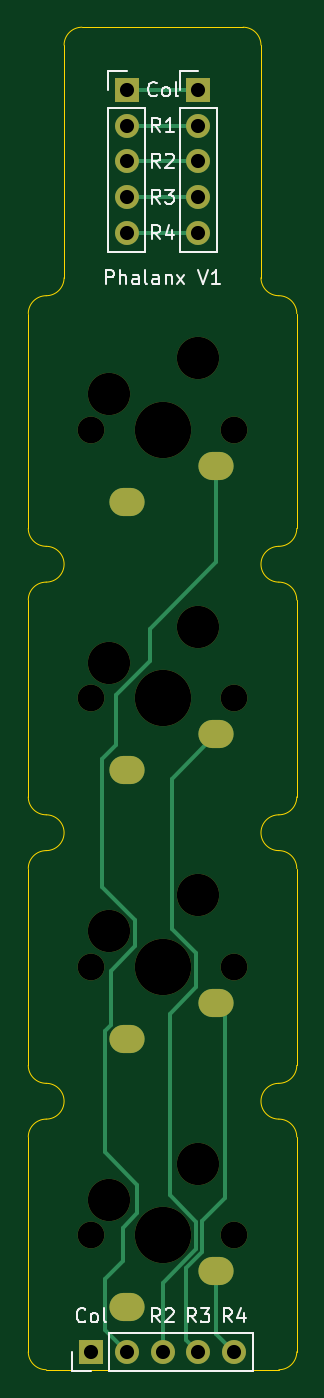
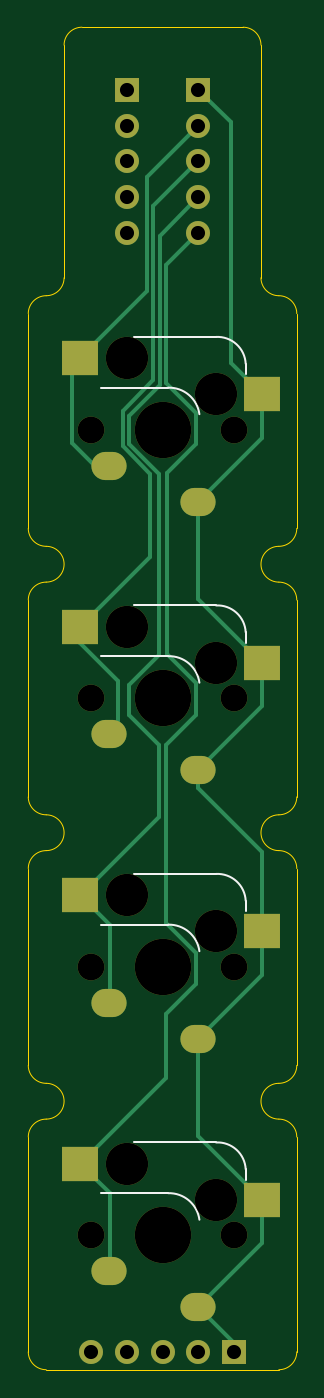
Circuit board: 9 layer files. Board 19.0 x 95.2 mm.
- bottom_copper: Phalanx-B_Cu.gbr (6227 bytes)
- bottom_mask: Phalanx-B_Mask.gbr (2222 bytes)
- bottom_silk: Phalanx-B_Silkscreen.gbr (1785 bytes)
- outline: Phalanx-Edge_Cuts.gbr (3061 bytes)
- top_copper: Phalanx-F_Cu.gbr (4437 bytes)
- top_mask: Phalanx-F_Mask.gbr (1954 bytes)
- top_silk: Phalanx-F_Silkscreen.gbr (9250 bytes)
- drill: Phalanx-NPTH.drl (693 bytes)
- drill: Phalanx-PTH.drl (932 bytes)

=== bottom_copper: Phalanx-B_Cu.gbr (6227 bytes, source omitted) ===
=== bottom_mask: Phalanx-B_Mask.gbr ===
%TF.GenerationSoftware,KiCad,Pcbnew,(6.0.1-0)*%
%TF.CreationDate,2022-01-31T23:33:37+08:00*%
%TF.ProjectId,Phalanx,5068616c-616e-4782-9e6b-696361645f70,rev?*%
%TF.SameCoordinates,Original*%
%TF.FileFunction,Soldermask,Bot*%
%TF.FilePolarity,Negative*%
%FSLAX46Y46*%
G04 Gerber Fmt 4.6, Leading zero omitted, Abs format (unit mm)*
G04 Created by KiCad (PCBNEW (6.0.1-0)) date 2022-01-31 23:33:37*
%MOMM*%
%LPD*%
G01*
G04 APERTURE LIST*
%ADD10R,1.700000X1.700000*%
%ADD11O,1.700000X1.700000*%
%ADD12C,1.900000*%
%ADD13C,3.000000*%
%ADD14C,4.000000*%
%ADD15R,2.550000X2.500000*%
%ADD16O,2.500000X2.000000*%
G04 APERTURE END LIST*
D10*
%TO.C,J3*%
X96520000Y-144145000D03*
D11*
X99060000Y-144145000D03*
X101600000Y-144145000D03*
X104140000Y-144145000D03*
X106680000Y-144145000D03*
%TD*%
D12*
%TO.C,SW4*%
X106680000Y-135890000D03*
D13*
X104140000Y-130810000D03*
D12*
X96520000Y-135890000D03*
D14*
X101600000Y-135890000D03*
D13*
X97790000Y-133350000D03*
D15*
X94515000Y-133350000D03*
D16*
X99060000Y-140970000D03*
X105410000Y-138430000D03*
D15*
X107442000Y-130810000D03*
%TD*%
D12*
%TO.C,SW3*%
X106680000Y-116840000D03*
D13*
X104140000Y-111760000D03*
D12*
X96520000Y-116840000D03*
D14*
X101600000Y-116840000D03*
D13*
X97790000Y-114300000D03*
D15*
X94515000Y-114300000D03*
D16*
X99060000Y-121920000D03*
X105410000Y-119380000D03*
D15*
X107442000Y-111760000D03*
%TD*%
D12*
%TO.C,SW2*%
X106680000Y-97790000D03*
D13*
X104140000Y-92710000D03*
D12*
X96520000Y-97790000D03*
D14*
X101600000Y-97790000D03*
D13*
X97790000Y-95250000D03*
D15*
X94515000Y-95250000D03*
D16*
X99060000Y-102870000D03*
X105410000Y-100330000D03*
D15*
X107442000Y-92710000D03*
%TD*%
D12*
%TO.C,SW1*%
X106680000Y-78740000D03*
D13*
X104140000Y-73660000D03*
D12*
X96520000Y-78740000D03*
D14*
X101600000Y-78740000D03*
D13*
X97790000Y-76200000D03*
D15*
X94515000Y-76200000D03*
D16*
X99060000Y-83820000D03*
X105410000Y-81280000D03*
D15*
X107442000Y-73660000D03*
%TD*%
D10*
%TO.C,J1*%
X104140000Y-54610000D03*
D11*
X104140000Y-57150000D03*
X104140000Y-59690000D03*
X104140000Y-62230000D03*
X104140000Y-64770000D03*
%TD*%
D10*
%TO.C,J2*%
X99060000Y-54610000D03*
D11*
X99060000Y-57150000D03*
X99060000Y-59690000D03*
X99060000Y-62230000D03*
X99060000Y-64770000D03*
%TD*%
M02*

=== bottom_silk: Phalanx-B_Silkscreen.gbr ===
%TF.GenerationSoftware,KiCad,Pcbnew,(6.0.1-0)*%
%TF.CreationDate,2022-01-31T23:33:37+08:00*%
%TF.ProjectId,Phalanx,5068616c-616e-4782-9e6b-696361645f70,rev?*%
%TF.SameCoordinates,Original*%
%TF.FileFunction,Legend,Bot*%
%TF.FilePolarity,Positive*%
%FSLAX46Y46*%
G04 Gerber Fmt 4.6, Leading zero omitted, Abs format (unit mm)*
G04 Created by KiCad (PCBNEW (6.0.1-0)) date 2022-01-31 23:33:37*
%MOMM*%
%LPD*%
G01*
G04 APERTURE LIST*
%ADD10C,0.150000*%
G04 APERTURE END LIST*
D10*
%TO.C,SW4*%
X103632000Y-129290000D02*
X97799999Y-129290000D01*
X101200000Y-132890000D02*
X106000000Y-132890000D01*
X95700000Y-131190000D02*
X95700000Y-131940000D01*
X97799999Y-129289999D02*
G75*
G03*
X95700000Y-131190001I-100000J-1999999D01*
G01*
X101200000Y-132890000D02*
G75*
G03*
X98983682Y-134768529I-65001J-2169999D01*
G01*
%TO.C,SW3*%
X103632000Y-110240000D02*
X97799999Y-110240000D01*
X101200000Y-113840000D02*
X106000000Y-113840000D01*
X95700000Y-112140000D02*
X95700000Y-112890000D01*
X97799999Y-110239999D02*
G75*
G03*
X95700000Y-112140001I-100000J-1999999D01*
G01*
X101200000Y-113840000D02*
G75*
G03*
X98983682Y-115718529I-65001J-2169999D01*
G01*
%TO.C,SW2*%
X103632000Y-91190000D02*
X97799999Y-91190000D01*
X101200000Y-94790000D02*
X106000000Y-94790000D01*
X95700000Y-93090000D02*
X95700000Y-93840000D01*
X97799999Y-91189999D02*
G75*
G03*
X95700000Y-93090001I-100000J-1999999D01*
G01*
X101200000Y-94790000D02*
G75*
G03*
X98983682Y-96668529I-65001J-2169999D01*
G01*
%TO.C,SW1*%
X103632000Y-72140000D02*
X97799999Y-72140000D01*
X101200000Y-75740000D02*
X106000000Y-75740000D01*
X95700000Y-74040000D02*
X95700000Y-74790000D01*
X97799999Y-72139999D02*
G75*
G03*
X95700000Y-74040001I-100000J-1999999D01*
G01*
X101200000Y-75740000D02*
G75*
G03*
X98983682Y-77618529I-65001J-2169999D01*
G01*
%TD*%
M02*

=== outline: Phalanx-Edge_Cuts.gbr ===
%TF.GenerationSoftware,KiCad,Pcbnew,(6.0.1-0)*%
%TF.CreationDate,2022-01-31T23:33:37+08:00*%
%TF.ProjectId,Phalanx,5068616c-616e-4782-9e6b-696361645f70,rev?*%
%TF.SameCoordinates,Original*%
%TF.FileFunction,Profile,NP*%
%FSLAX46Y46*%
G04 Gerber Fmt 4.6, Leading zero omitted, Abs format (unit mm)*
G04 Created by KiCad (PCBNEW (6.0.1-0)) date 2022-01-31 23:33:37*
%MOMM*%
%LPD*%
G01*
G04 APERTURE LIST*
%TA.AperFunction,Profile*%
%ADD10C,0.100000*%
%TD*%
G04 APERTURE END LIST*
D10*
X111125000Y-104775000D02*
X111125000Y-90805000D01*
X111125000Y-85725000D02*
X111125000Y-70485000D01*
X92075000Y-90805000D02*
X92075000Y-104775000D01*
X111125000Y-109855000D02*
G75*
G03*
X109855000Y-108585000I-1269999J1D01*
G01*
X109855000Y-106045000D02*
G75*
G03*
X111125000Y-104775000I1J1269999D01*
G01*
X109855000Y-106045000D02*
G75*
G03*
X109855000Y-108585000I0J-1270000D01*
G01*
X111125000Y-90805000D02*
G75*
G03*
X109855000Y-89535000I-1269999J1D01*
G01*
X109855000Y-86995000D02*
G75*
G03*
X111125000Y-85725000I1J1269999D01*
G01*
X109855000Y-86995000D02*
G75*
G03*
X109855000Y-89535000I0J-1270000D01*
G01*
X92075000Y-85725000D02*
G75*
G03*
X93345000Y-86995000I1269999J-1D01*
G01*
X93345000Y-89535000D02*
G75*
G03*
X92075000Y-90805000I-1J-1269999D01*
G01*
X93345000Y-89535000D02*
G75*
G03*
X93345000Y-86995000I0J1270000D01*
G01*
X92075000Y-109855000D02*
X92075000Y-123825000D01*
X93345000Y-108585000D02*
G75*
G03*
X92075000Y-109855000I-1J-1269999D01*
G01*
X92075000Y-104775000D02*
G75*
G03*
X93345000Y-106045000I1269999J-1D01*
G01*
X93345000Y-108585000D02*
G75*
G03*
X93345000Y-106045000I0J1270000D01*
G01*
X92075000Y-128905000D02*
X92075000Y-144145000D01*
X93345000Y-127635000D02*
G75*
G03*
X92075000Y-128905000I0J-1270000D01*
G01*
X92075000Y-123825000D02*
G75*
G03*
X93345000Y-125095000I1270000J0D01*
G01*
X93345000Y-127635000D02*
G75*
G03*
X93345000Y-125095000I0J1270000D01*
G01*
X111125000Y-123825000D02*
X111125000Y-109855000D01*
X111125000Y-128905000D02*
G75*
G03*
X109855000Y-127635000I-1270000J0D01*
G01*
X109855000Y-125095000D02*
G75*
G03*
X111125000Y-123825000I0J1270000D01*
G01*
X109855000Y-125095000D02*
G75*
G03*
X109855000Y-127635000I0J-1270000D01*
G01*
X92075000Y-144145000D02*
G75*
G03*
X93345000Y-145415000I1269999J-1D01*
G01*
X111125000Y-70485000D02*
G75*
G03*
X109855000Y-69215000I-1269999J1D01*
G01*
X108585000Y-67945000D02*
G75*
G03*
X109855000Y-69215000I1269999J-1D01*
G01*
X107315000Y-50165000D02*
X95885000Y-50165000D01*
X111125000Y-144145000D02*
X111125000Y-128905000D01*
X108585000Y-51435000D02*
G75*
G03*
X107315000Y-50165000I-1269999J1D01*
G01*
X95885000Y-50165000D02*
G75*
G03*
X94615000Y-51435000I-1J-1269999D01*
G01*
X92075000Y-70485000D02*
X92075000Y-85725000D01*
X93345000Y-69215000D02*
G75*
G03*
X92075000Y-70485000I-1J-1269999D01*
G01*
X109855000Y-145415000D02*
G75*
G03*
X111125000Y-144145000I1J1269999D01*
G01*
X93345000Y-69215000D02*
G75*
G03*
X94615000Y-67945000I1J1269999D01*
G01*
X93345000Y-145415000D02*
X109855000Y-145415000D01*
X94615000Y-51435000D02*
X94615000Y-67945000D01*
X108585000Y-67945000D02*
X108585000Y-51435000D01*
M02*

=== top_copper: Phalanx-F_Cu.gbr ===
%TF.GenerationSoftware,KiCad,Pcbnew,(6.0.1-0)*%
%TF.CreationDate,2022-01-31T23:33:36+08:00*%
%TF.ProjectId,Phalanx,5068616c-616e-4782-9e6b-696361645f70,rev?*%
%TF.SameCoordinates,Original*%
%TF.FileFunction,Copper,L1,Top*%
%TF.FilePolarity,Positive*%
%FSLAX46Y46*%
G04 Gerber Fmt 4.6, Leading zero omitted, Abs format (unit mm)*
G04 Created by KiCad (PCBNEW (6.0.1-0)) date 2022-01-31 23:33:36*
%MOMM*%
%LPD*%
G01*
G04 APERTURE LIST*
%TA.AperFunction,ComponentPad*%
%ADD10R,1.700000X1.700000*%
%TD*%
%TA.AperFunction,ComponentPad*%
%ADD11O,1.700000X1.700000*%
%TD*%
%TA.AperFunction,ComponentPad*%
%ADD12O,2.500000X2.000000*%
%TD*%
%TA.AperFunction,Conductor*%
%ADD13C,0.250000*%
%TD*%
G04 APERTURE END LIST*
D10*
%TO.P,J3,1,Pin_1*%
%TO.N,Col1*%
X96520000Y-144145000D03*
D11*
%TO.P,J3,2,Pin_2*%
%TO.N,Row1*%
X99060000Y-144145000D03*
%TO.P,J3,3,Pin_3*%
%TO.N,Row2*%
X101600000Y-144145000D03*
%TO.P,J3,4,Pin_4*%
%TO.N,Row3*%
X104140000Y-144145000D03*
%TO.P,J3,5,Pin_5*%
%TO.N,Row4*%
X106680000Y-144145000D03*
%TD*%
D12*
%TO.P,SW4,1,1*%
%TO.N,Col1*%
X99060000Y-140970000D03*
%TO.P,SW4,2,2*%
%TO.N,Row4*%
X105410000Y-138430000D03*
%TD*%
%TO.P,SW3,1,1*%
%TO.N,Col1*%
X99060000Y-121920000D03*
%TO.P,SW3,2,2*%
%TO.N,Row3*%
X105410000Y-119380000D03*
%TD*%
%TO.P,SW2,1,1*%
%TO.N,Col1*%
X99060000Y-102870000D03*
%TO.P,SW2,2,2*%
%TO.N,Row2*%
X105410000Y-100330000D03*
%TD*%
%TO.P,SW1,1,1*%
%TO.N,Col1*%
X99060000Y-83820000D03*
%TO.P,SW1,2,2*%
%TO.N,Row1*%
X105410000Y-81280000D03*
%TD*%
D10*
%TO.P,J1,1,Pin_1*%
%TO.N,Col1*%
X104140000Y-54610000D03*
D11*
%TO.P,J1,2,Pin_2*%
%TO.N,Row1*%
X104140000Y-57150000D03*
%TO.P,J1,3,Pin_3*%
%TO.N,Row2*%
X104140000Y-59690000D03*
%TO.P,J1,4,Pin_4*%
%TO.N,Row3*%
X104140000Y-62230000D03*
%TO.P,J1,5,Pin_5*%
%TO.N,Row4*%
X104140000Y-64770000D03*
%TD*%
D10*
%TO.P,J2,1,Pin_1*%
%TO.N,Col1*%
X99060000Y-54610000D03*
D11*
%TO.P,J2,2,Pin_2*%
%TO.N,Row1*%
X99060000Y-57150000D03*
%TO.P,J2,3,Pin_3*%
%TO.N,Row2*%
X99060000Y-59690000D03*
%TO.P,J2,4,Pin_4*%
%TO.N,Row3*%
X99060000Y-62230000D03*
%TO.P,J2,5,Pin_5*%
%TO.N,Row4*%
X99060000Y-64770000D03*
%TD*%
D13*
%TO.N,Row1*%
X105410000Y-81280000D02*
X105410000Y-88138000D01*
X98298000Y-101092000D02*
X97282000Y-102108000D01*
X99664521Y-113523547D02*
X99664521Y-115346479D01*
X99664521Y-115346479D02*
X97917000Y-117094000D01*
X98298000Y-97536000D02*
X98298000Y-101092000D01*
X97917000Y-120939846D02*
X97485480Y-121371366D01*
X98806000Y-135325919D02*
X98806000Y-137668000D01*
X105410000Y-88138000D02*
X100711000Y-92837000D01*
X100711000Y-92837000D02*
X100711000Y-95123000D01*
X97917000Y-117094000D02*
X97917000Y-120939846D01*
X100711000Y-95123000D02*
X98298000Y-97536000D01*
X98806000Y-137668000D02*
X97485480Y-138988520D01*
X97485480Y-138988520D02*
X97485480Y-142570480D01*
X97282000Y-102108000D02*
X97282000Y-111141026D01*
X97282000Y-111141026D02*
X99664521Y-113523547D01*
X97485480Y-121371366D02*
X97485480Y-129997480D01*
X97485480Y-129997480D02*
X99822000Y-132334000D01*
X99822000Y-132334000D02*
X99822000Y-134309919D01*
X99822000Y-134309919D02*
X98806000Y-135325919D01*
X97485480Y-142570480D02*
X99060000Y-144145000D01*
%TO.N,Row3*%
X105410000Y-119380000D02*
X106014521Y-119984521D01*
X106014521Y-119984521D02*
X106014521Y-133253479D01*
X104424031Y-134843969D02*
X104424031Y-137059754D01*
X104424031Y-137059754D02*
X103290000Y-138193785D01*
X106014521Y-133253479D02*
X104424031Y-134843969D01*
X103290000Y-138193785D02*
X103290000Y-143295000D01*
X103290000Y-143295000D02*
X104140000Y-144145000D01*
%TO.N,Row2*%
X105410000Y-100330000D02*
X102265479Y-103474521D01*
X102108000Y-133039919D02*
X103974521Y-134906440D01*
X102265479Y-103474521D02*
X102265479Y-114147398D01*
X102265479Y-114147398D02*
X103974521Y-115856440D01*
X103974521Y-115856440D02*
X103974521Y-118275479D01*
X102108000Y-120142000D02*
X102108000Y-133039919D01*
X103974521Y-118275479D02*
X102108000Y-120142000D01*
X103974521Y-134906440D02*
X103974521Y-136873560D01*
X103974521Y-136873560D02*
X101600000Y-139248081D01*
X101600000Y-139248081D02*
X101600000Y-144145000D01*
%TO.N,Row4*%
X99060000Y-64770000D02*
X104140000Y-64770000D01*
%TO.N,Row3*%
X104140000Y-62230000D02*
X99060000Y-62230000D01*
%TO.N,Row2*%
X99060000Y-59690000D02*
X104140000Y-59690000D01*
%TO.N,Row1*%
X104140000Y-57150000D02*
X99060000Y-57150000D01*
%TO.N,Col1*%
X99060000Y-54610000D02*
X104140000Y-54610000D01*
%TO.N,Row4*%
X105410000Y-138430000D02*
X105410000Y-142875000D01*
X105410000Y-142875000D02*
X106680000Y-144145000D01*
%TD*%
M02*

=== top_mask: Phalanx-F_Mask.gbr ===
%TF.GenerationSoftware,KiCad,Pcbnew,(6.0.1-0)*%
%TF.CreationDate,2022-01-31T23:33:37+08:00*%
%TF.ProjectId,Phalanx,5068616c-616e-4782-9e6b-696361645f70,rev?*%
%TF.SameCoordinates,Original*%
%TF.FileFunction,Soldermask,Top*%
%TF.FilePolarity,Negative*%
%FSLAX46Y46*%
G04 Gerber Fmt 4.6, Leading zero omitted, Abs format (unit mm)*
G04 Created by KiCad (PCBNEW (6.0.1-0)) date 2022-01-31 23:33:37*
%MOMM*%
%LPD*%
G01*
G04 APERTURE LIST*
%ADD10R,1.700000X1.700000*%
%ADD11O,1.700000X1.700000*%
%ADD12C,1.900000*%
%ADD13C,3.000000*%
%ADD14C,4.000000*%
%ADD15O,2.500000X2.000000*%
G04 APERTURE END LIST*
D10*
%TO.C,J3*%
X96520000Y-144145000D03*
D11*
X99060000Y-144145000D03*
X101600000Y-144145000D03*
X104140000Y-144145000D03*
X106680000Y-144145000D03*
%TD*%
D12*
%TO.C,SW4*%
X106680000Y-135890000D03*
D13*
X104140000Y-130810000D03*
D12*
X96520000Y-135890000D03*
D14*
X101600000Y-135890000D03*
D13*
X97790000Y-133350000D03*
D15*
X99060000Y-140970000D03*
X105410000Y-138430000D03*
%TD*%
D12*
%TO.C,SW3*%
X106680000Y-116840000D03*
D13*
X104140000Y-111760000D03*
D12*
X96520000Y-116840000D03*
D14*
X101600000Y-116840000D03*
D13*
X97790000Y-114300000D03*
D15*
X99060000Y-121920000D03*
X105410000Y-119380000D03*
%TD*%
D12*
%TO.C,SW2*%
X106680000Y-97790000D03*
D13*
X104140000Y-92710000D03*
D12*
X96520000Y-97790000D03*
D14*
X101600000Y-97790000D03*
D13*
X97790000Y-95250000D03*
D15*
X99060000Y-102870000D03*
X105410000Y-100330000D03*
%TD*%
D12*
%TO.C,SW1*%
X106680000Y-78740000D03*
D13*
X104140000Y-73660000D03*
D12*
X96520000Y-78740000D03*
D14*
X101600000Y-78740000D03*
D13*
X97790000Y-76200000D03*
D15*
X99060000Y-83820000D03*
X105410000Y-81280000D03*
%TD*%
D10*
%TO.C,J1*%
X104140000Y-54610000D03*
D11*
X104140000Y-57150000D03*
X104140000Y-59690000D03*
X104140000Y-62230000D03*
X104140000Y-64770000D03*
%TD*%
D10*
%TO.C,J2*%
X99060000Y-54610000D03*
D11*
X99060000Y-57150000D03*
X99060000Y-59690000D03*
X99060000Y-62230000D03*
X99060000Y-64770000D03*
%TD*%
M02*

=== top_silk: Phalanx-F_Silkscreen.gbr (9250 bytes, source omitted) ===
=== drill: Phalanx-NPTH.drl ===
M48
; DRILL file {KiCad (6.0.1-0)} date 2022 January 31, Monday 23:33:03
; FORMAT={-:-/ absolute / inch / decimal}
; #@! TF.CreationDate,2022-01-31T23:33:03+08:00
; #@! TF.GenerationSoftware,Kicad,Pcbnew,(6.0.1-0)
; #@! TF.FileFunction,NonPlated,1,2,NPTH
FMAT,2
INCH
; #@! TA.AperFunction,NonPlated,NPTH,ComponentDrill
T1C0.0748
; #@! TA.AperFunction,NonPlated,NPTH,ComponentDrill
T2C0.1181
; #@! TA.AperFunction,NonPlated,NPTH,ComponentDrill
T3C0.1575
%
G90
G05
T1
X3.8Y-3.1
X3.8Y-3.85
X3.8Y-4.6
X3.8Y-5.35
X4.2Y-3.1
X4.2Y-3.85
X4.2Y-4.6
X4.2Y-5.35
T2
X3.85Y-3.0
X3.85Y-3.75
X3.85Y-4.5
X3.85Y-5.25
X4.1Y-2.9
X4.1Y-3.65
X4.1Y-4.4
X4.1Y-5.15
T3
X4.0Y-3.1
X4.0Y-3.85
X4.0Y-4.6
X4.0Y-5.35
T0
M30

=== drill: Phalanx-PTH.drl ===
M48
; DRILL file {KiCad (6.0.1-0)} date 2022 January 31, Monday 23:33:03
; FORMAT={-:-/ absolute / inch / decimal}
; #@! TF.CreationDate,2022-01-31T23:33:03+08:00
; #@! TF.GenerationSoftware,Kicad,Pcbnew,(6.0.1-0)
; #@! TF.FileFunction,Plated,1,2,PTH
FMAT,2
INCH
; #@! TA.AperFunction,Plated,PTH,ComponentDrill
T1C0.0315
; #@! TA.AperFunction,Plated,PTH,ComponentDrill
T2C0.0394
%
G90
G05
T2
X3.8Y-5.675
X3.9Y-2.15
X3.9Y-2.25
X3.9Y-2.35
X3.9Y-2.45
X3.9Y-2.55
X3.9Y-5.675
X4.0Y-5.675
X4.1Y-2.15
X4.1Y-2.25
X4.1Y-2.35
X4.1Y-2.45
X4.1Y-2.55
X4.1Y-5.675
X4.2Y-5.675
T1
G00X3.9079Y-3.3
M15
G01X3.8921Y-3.3
M16
G05
G00X3.9079Y-4.05
M15
G01X3.8921Y-4.05
M16
G05
G00X3.9079Y-4.8
M15
G01X3.8921Y-4.8
M16
G05
G00X3.9079Y-5.55
M15
G01X3.8921Y-5.55
M16
G05
G00X4.1579Y-3.2
M15
G01X4.1421Y-3.2
M16
G05
G00X4.1579Y-3.95
M15
G01X4.1421Y-3.95
M16
G05
G00X4.1579Y-4.7
M15
G01X4.1421Y-4.7
M16
G05
G00X4.1579Y-5.45
M15
G01X4.1421Y-5.45
M16
G05
T0
M30
